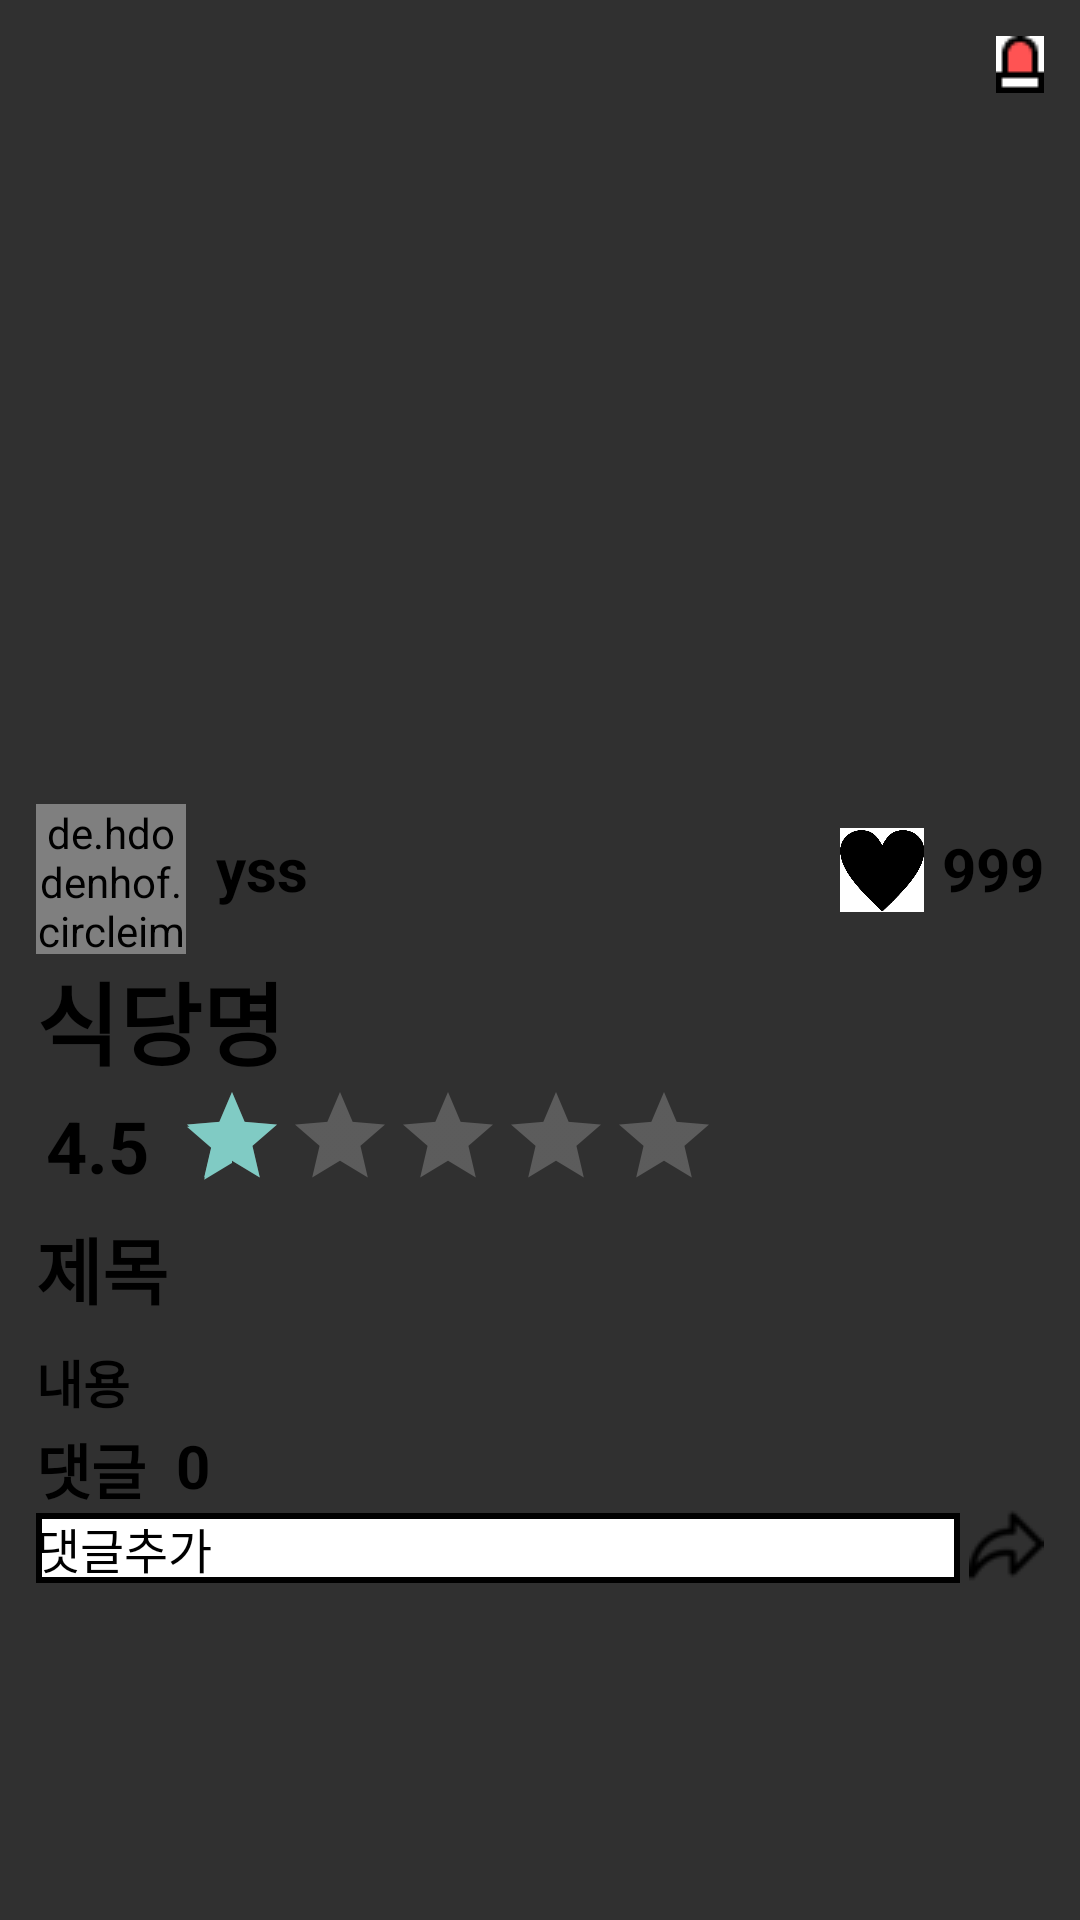

Produce the Android XML layout that renders to this screen, including the resource entries it uses.
<!-- AndroidManifest.xml: application theme Theme.Design.NoActionBar -->
<!-- res/layout/activity_community_review_detail.xml -->
<?xml version="1.0" encoding="utf-8"?>
<androidx.core.widget.NestedScrollView xmlns:android="http://schemas.android.com/apk/res/android"
    xmlns:app="http://schemas.android.com/apk/res-auto"
    xmlns:tools="http://schemas.android.com/tools"
    android:layout_width="match_parent"
    android:layout_height="match_parent"
    android:padding="12dp">

    <androidx.constraintlayout.widget.ConstraintLayout
        android:layout_width="match_parent"
        android:layout_height="wrap_content">

        <de.hdodenhof.circleimageview.CircleImageView
            android:id="@+id/profileImageView"
            android:layout_width="50dp"
            android:layout_height="50dp"
            app:layout_constraintStart_toStartOf="parent"
            app:layout_constraintTop_toBottomOf="@id/reviewImageViewPager2" />

        <TextView
            android:id="@+id/writer"
            android:layout_width="wrap_content"
            android:layout_height="wrap_content"
            android:layout_marginLeft="10dp"
            android:layout_marginTop="8dp"
            android:text="yss"
            android:textColor="@color/black"
            android:textSize="20sp"
            android:textStyle="bold"
            app:layout_constraintRight_toRightOf="parent"
            app:layout_constraintStart_toEndOf="@id/profileImageView"
            app:layout_constraintTop_toBottomOf="@id/reviewImageViewPager2"

            />
        <ImageButton
            android:id="@+id/singoButton"
            android:layout_width="wrap_content"
            android:layout_height="wrap_content"
            app:layout_constraintEnd_toEndOf="parent"
            app:layout_constraintTop_toTopOf="parent"
            android:src="@drawable/singo"
            android:background="@color/white"

            />
        <androidx.viewpager2.widget.ViewPager2
            android:id="@+id/reviewImageViewPager2"
            android:layout_width="380dp"
            android:layout_height="237dp"
            android:gravity="center"
            android:textColor="@color/black"
            android:textSize="20dp"
            app:layout_constraintEnd_toEndOf="parent"
            app:layout_constraintStart_toStartOf="parent"
            app:layout_constraintTop_toBottomOf="@+id/singoButton" />

        <TextView
            android:id="@+id/reviewLikedNumberTextView"
            android:layout_width="wrap_content"
            android:layout_height="wrap_content"
            android:layout_marginTop="8dp"
            android:text="999"
            android:textColor="@color/black"
            android:textSize="20sp"
            android:textStyle="bold"
            app:layout_constraintEnd_toEndOf="parent"
            app:layout_constraintTop_toBottomOf="@id/reviewImageViewPager2" />

        <ImageButton
            android:id="@+id/reviewLikedImageView"
            android:layout_width="28dp"
            android:layout_height="28dp"
            android:layout_marginRight="6dp"
            android:background="@color/white"
            android:scaleType="centerCrop"
            android:src="@drawable/unheart"
            app:layout_constraintEnd_toStartOf="@id/reviewLikedNumberTextView"
            app:layout_constraintTop_toTopOf="@id/reviewLikedNumberTextView" />

        <TextView
            android:id="@+id/resNameTextView"
            android:layout_width="wrap_content"
            android:layout_height="wrap_content"
            android:text="식당명"
            android:textColor="@color/black"
            android:textSize="30sp"
            android:textStyle="bold"
            app:layout_constraintStart_toStartOf="parent"
            app:layout_constraintTop_toBottomOf="@+id/profileImageView" />


        <RatingBar
            android:id="@+id/reviewRatingBar"
            style="?android:attr/ratingBarStyleIndicator"
            android:layout_width="wrap_content"
            android:layout_height="wrap_content"
            android:layout_marginStart="44dp"
            android:layout_marginTop="43dp"
            android:numStars="5"
            android:rating="1"
            app:layout_constraintBottom_toTopOf="@id/reviewTitleTextView"
            app:layout_constraintStart_toStartOf="@id/reviewRatingnumber"
            app:layout_constraintTop_toTopOf="@+id/resNameTextView" />

        <TextView
            android:id="@+id/reviewRatingnumber"
            android:layout_width="wrap_content"
            android:layout_height="wrap_content"
            android:layout_marginTop="4dp"
            android:text="4.5"
            android:textColor="@color/black"
            android:textSize="24sp"
            android:textStyle="bold"
            app:layout_constraintEnd_toEndOf="parent"
            app:layout_constraintHorizontal_bias="0.011"
            app:layout_constraintStart_toStartOf="parent"
            app:layout_constraintTop_toBottomOf="@id/resNameTextView" />

        <TextView
            android:id="@+id/reviewTitleTextView"
            android:layout_width="wrap_content"
            android:layout_height="wrap_content"
            android:layout_marginTop="8dp"
            android:text="제목"
            android:textColor="@color/black"
            android:textSize="24sp"
            android:textStyle="bold"
            app:layout_constraintStart_toStartOf="parent"
            app:layout_constraintTop_toBottomOf="@+id/reviewRatingBar" />

        <TextView
            android:id="@+id/reviewContentTextView"
            android:layout_width="wrap_content"
            android:layout_height="wrap_content"
            android:layout_marginTop="8dp"
            android:text="내용"
            android:textColor="@color/black"
            android:textSize="17sp"
            android:textStyle="bold"
            app:layout_constraintStart_toStartOf="parent"
            app:layout_constraintTop_toBottomOf="@+id/reviewTitleTextView" />

        <View
            android:id="@+id/line4"
            android:layout_width="match_parent"
            android:layout_height="2dp"
            android:background="@color/gray"
            app:layout_constraintEnd_toEndOf="parent"
            app:layout_constraintStart_toStartOf="parent"
            app:layout_constraintTop_toBottomOf="@id/reviewContentTextView" />

        <TextView
            android:id="@+id/comment"
            android:layout_width="wrap_content"
            android:layout_height="wrap_content"
            android:text="댓글"
            android:textColor="@color/black"
            android:textSize="20sp"
            android:textStyle="bold"
            app:layout_constraintStart_toStartOf="parent"
            app:layout_constraintTop_toBottomOf="@id/line4" />

        <TextView
            android:id="@+id/commentNumber"
            android:layout_width="wrap_content"
            android:layout_height="wrap_content"
            android:layout_marginLeft="10dp"
            android:text="0"
            android:textColor="@color/black"
            android:textSize="20sp"
            android:textStyle="bold"
            app:layout_constraintLeft_toRightOf="@id/comment"
            app:layout_constraintTop_toBottomOf="@id/line4" />

        <androidx.recyclerview.widget.RecyclerView
            android:id="@+id/commentRecyclerView"
            android:layout_width="match_parent"
            android:layout_height="wrap_content"
            android:nestedScrollingEnabled="false"
            android:overScrollMode="never"
            app:layout_constraintBottom_toTopOf="@id/myReviewCommentAddEditText"
            app:layout_constraintEnd_toEndOf="parent"
            app:layout_constraintHorizontal_bias="1.0"
            app:layout_constraintStart_toStartOf="parent"
            app:layout_constraintTop_toBottomOf="@id/comment"
            tools:listitem="@layout/item_comment" />

        <EditText
            android:id="@+id/myReviewCommentAddEditText"
            android:layout_width="0dp"
            android:layout_height="wrap_content"
            android:background="@drawable/add_comment_box"
            android:hint="댓글추가"
            android:textColor="@color/black"
            android:textColorHint="@color/black"
            android:textSize="16sp"
            app:layout_constraintBottom_toBottomOf="parent"
            app:layout_constraintEnd_toStartOf="@id/sendCommentButton"
            app:layout_constraintStart_toStartOf="parent"
            app:layout_constraintTop_toBottomOf="@id/commentRecyclerView" />

        <ImageButton
            android:id="@+id/sendCommentButton"
            android:layout_width="25dp"
            android:layout_height="25dp"
            android:layout_marginLeft="3dp"
            android:background="@drawable/send_comment"
            app:layout_constraintBottom_toBottomOf="parent"
            app:layout_constraintEnd_toEndOf="parent"
            app:layout_constraintStart_toEndOf="@id/myReviewCommentAddEditText" />

    </androidx.constraintlayout.widget.ConstraintLayout>

</androidx.core.widget.NestedScrollView>
<!-- res/layout/item_comment.xml (included above) -->
<?xml version="1.0" encoding="utf-8"?>
<androidx.constraintlayout.widget.ConstraintLayout xmlns:android="http://schemas.android.com/apk/res/android"
    xmlns:app="http://schemas.android.com/apk/res-auto"
    xmlns:tools="http://schemas.android.com/tools"
    android:layout_width="match_parent"
    android:layout_height="wrap_content"
    android:background="@color/white"
    android:padding="18dp">

    <de.hdodenhof.circleimageview.CircleImageView
        android:id="@+id/userProfileImageView"
        android:layout_width="50dp"
        android:layout_height="50dp"
        android:src="@color/black"
        app:layout_constraintStart_toStartOf="parent"
        app:layout_constraintTop_toTopOf="parent" />

    <TextView
        android:id="@+id/usernameTextView"
        android:layout_width="wrap_content"
        android:layout_height="wrap_content"
        android:text="ddd"
        android:textColor="@color/black"
        android:textSize="16sp"
        android:textStyle="bold"
        android:layout_marginStart="12dp"
        app:layout_constraintStart_toEndOf="@id/userProfileImageView"
        app:layout_constraintTop_toTopOf="@id/userProfileImageView" />

    <TextView
        android:id="@+id/uploadTextView"
        android:layout_width="wrap_content"
        android:layout_height="wrap_content"
        android:text="2023-05-12"
        android:textColor="@color/black"
        android:layout_marginStart="12dp"
        android:textSize="16sp"
        app:layout_constraintStart_toEndOf="@id/usernameTextView"
        app:layout_constraintTop_toTopOf="parent" />

    <TextView
        android:id="@+id/commentTextView"
        android:layout_width="0dp"
        android:layout_height="wrap_content"
        android:gravity="left"
        android:text="content"
        android:layout_marginLeft="40dp"
        android:textColor="@color/black"
        android:textStyle="bold"
        app:layout_constraintBottom_toBottomOf="@id/userProfileImageView"
        app:layout_constraintEnd_toEndOf="parent"
        app:layout_constraintHorizontal_bias="0.0"
        app:layout_constraintStart_toEndOf="@id/userProfileImageView" />

    <View
        android:layout_width="0dp"
        android:layout_height="1dp"
        android:layout_marginTop="4dp"
        android:background="@color/black"
        app:layout_constraintEnd_toEndOf="@id/commentTextView"
        app:layout_constraintStart_toStartOf="@id/commentTextView"
        app:layout_constraintTop_toBottomOf="@+id/commentTextView" />
</androidx.constraintlayout.widget.ConstraintLayout>
<!-- resources referenced by this layout -->
<resources>
  <color name="black">#FF000000</color>
  <color name="white">#FFFFFFFF</color>
  <!-- drawable add_comment_box (drawable) -->
  <?xml version="1.0" encoding="utf-8"?>
  <layer-list xmlns:android="http://schemas.android.com/apk/res/android">
      <item>
          <shape android:shape="rectangle">
              <solid android:color="#000000" />
          </shape>
  
      </item>
      <item android:top = "2dp"
          android:right= "2dp"
          android:left="2dp"
          android:bottom="2dp">
          <shape android:shape="rectangle">
              <solid android:color="#ffffff" />
          </shape>
      </item>
  </layer-list>
  <!-- drawable send_comment: png bitmap (drawable, 675 bytes) -->
  <!-- drawable singo: png bitmap (drawable, 306 bytes) -->
  <!-- drawable unheart: png bitmap (drawable, 9029 bytes) -->
</resources>
